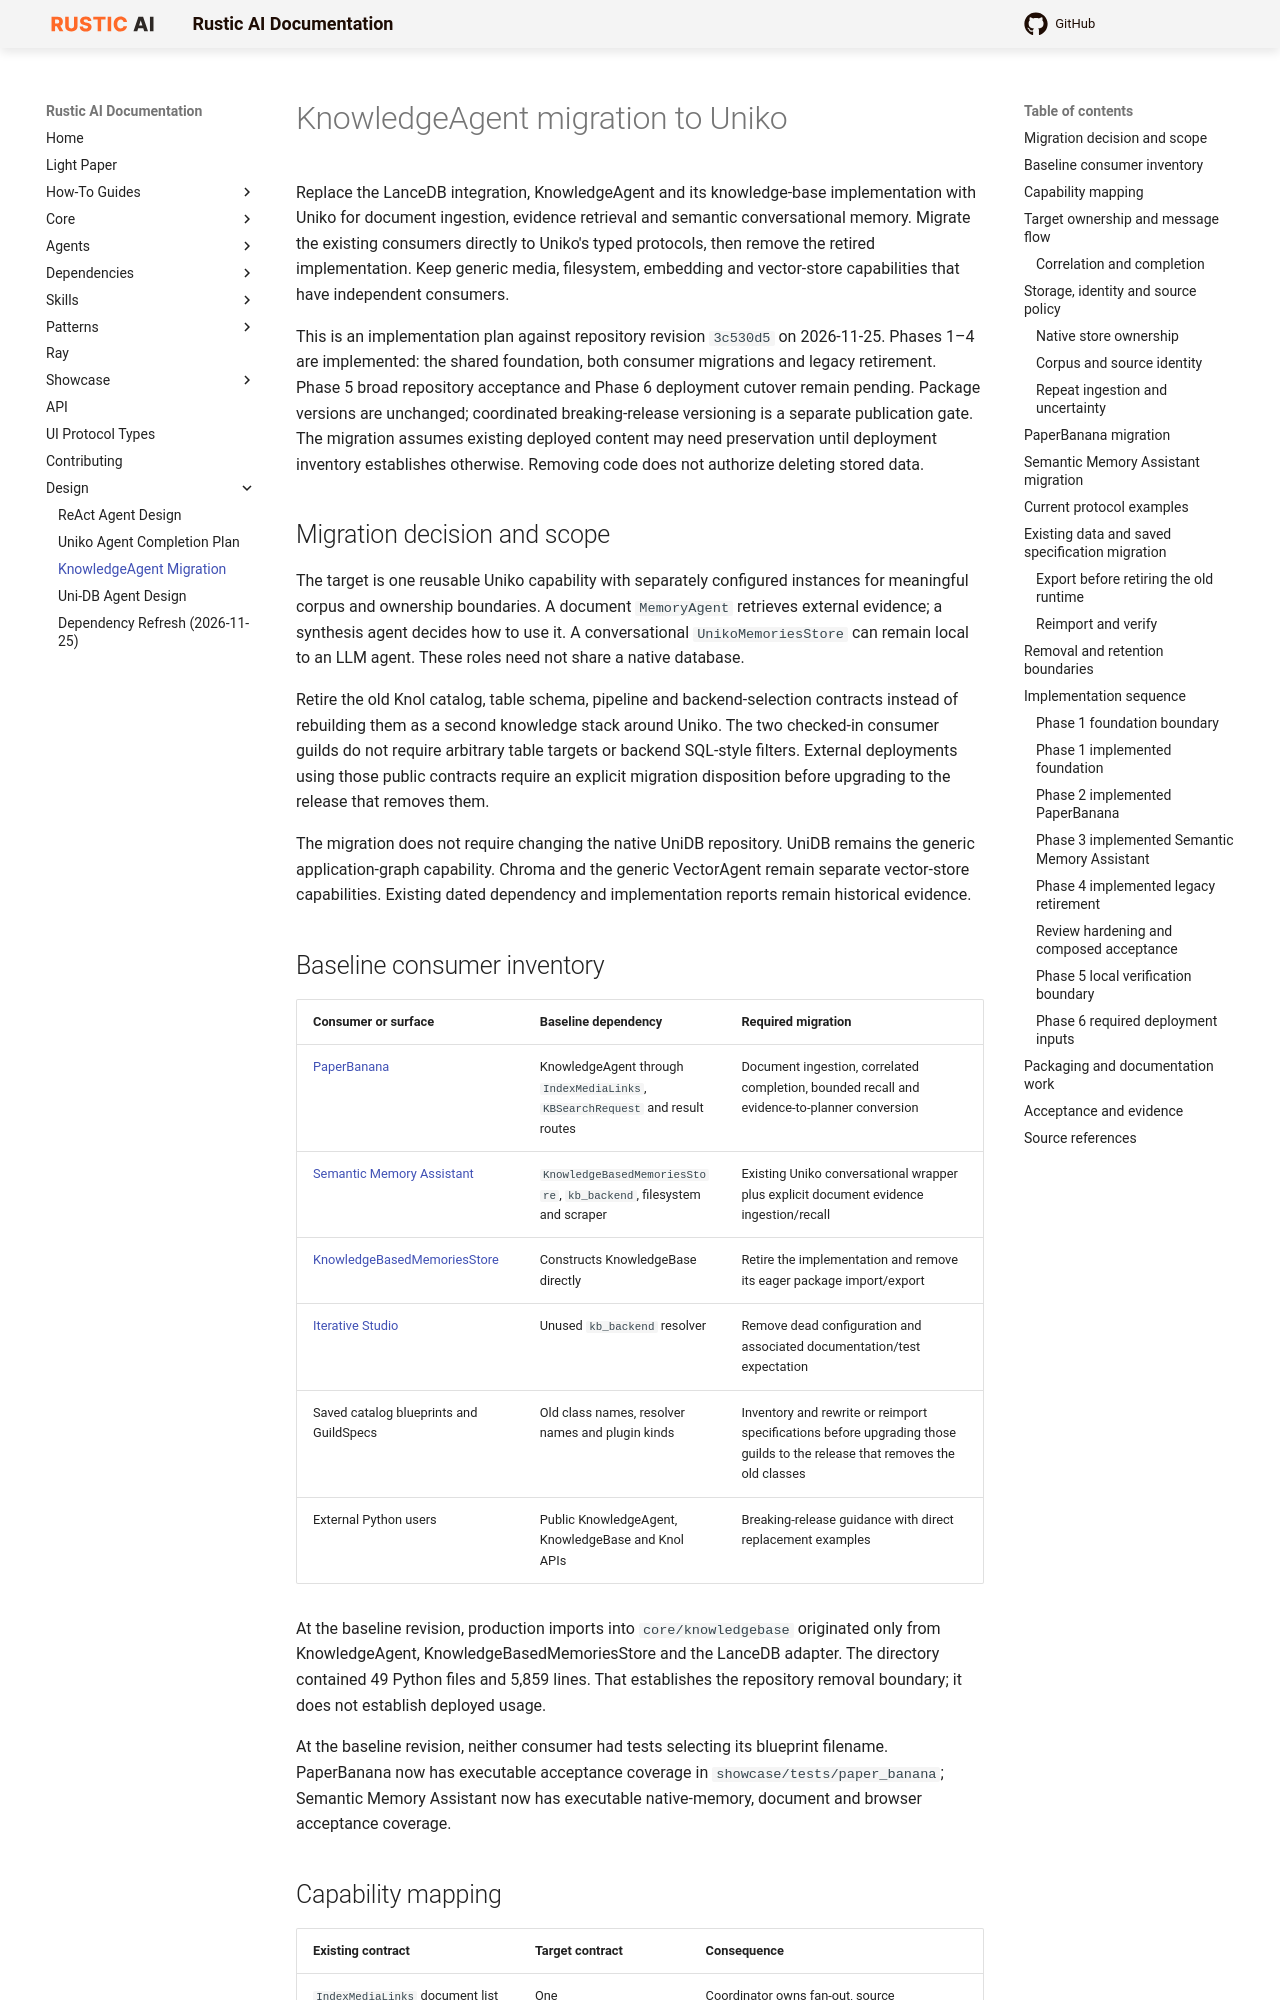

repository: rustic-ai/rustic-ai · page: design/knowledge-agent-uniko-migration/index.html · generator: mkdocs

# KnowledgeAgent migration to Uniko

Replace the LanceDB integration, KnowledgeAgent and its knowledge-base implementation with Uniko for document ingestion, evidence retrieval and semantic conversational memory. Migrate the existing consumers directly to Uniko's typed protocols, then remove the retired implementation. Keep generic media, filesystem, embedding and vector-store capabilities that have independent consumers.

This is an implementation plan against repository revision `3c530d5` on 2026-11-25. Phases 1–4 are implemented: the shared foundation, both consumer migrations and legacy retirement. Phase 5 broad repository acceptance and Phase 6 deployment cutover remain pending. Package versions are unchanged; coordinated breaking-release versioning is a separate publication gate. The migration assumes existing deployed content may need preservation until deployment inventory establishes otherwise. Removing code does not authorize deleting stored data.

## Migration decision and scope

The target is one reusable Uniko capability with separately configured instances for meaningful corpus and ownership boundaries. A document `MemoryAgent` retrieves external evidence; a synthesis agent decides how to use it. A conversational `UnikoMemoriesStore` can remain local to an LLM agent. These roles need not share a native database.

Retire the old Knol catalog, table schema, pipeline and backend-selection contracts instead of rebuilding them as a second knowledge stack around Uniko. The two checked-in consumer guilds do not require arbitrary table targets or backend SQL-style filters. External deployments using those public contracts require an explicit migration disposition before upgrading to the release that removes them.

The migration does not require changing the native UniDB repository. UniDB remains the generic application-graph capability. Chroma and the generic VectorAgent remain separate vector-store capabilities. Existing dated dependency and implementation reports remain historical evidence.

## Baseline consumer inventory

| Consumer or surface | Baseline dependency | Required migration |
| --- | --- | --- |
| [PaperBanana](https://github.com/milliondreams/rustic-ai/blob/3c530d596b98217c47dad490f5d8cf24d0a294e3/showcase/apps/paper_banana_guild.json) | KnowledgeAgent through `IndexMediaLinks`, `KBSearchRequest` and result routes | Document ingestion, correlated completion, bounded recall and evidence-to-planner conversion |
| [Semantic Memory Assistant](https://github.com/milliondreams/rustic-ai/blob/3c530d596b98217c47dad490f5d8cf24d0a294e3/showcase/apps/semantic_memory_assistant.json) | `KnowledgeBasedMemoriesStore`, `kb_backend`, filesystem and scraper | Existing Uniko conversational wrapper plus explicit document evidence ingestion/recall |
| [KnowledgeBasedMemoriesStore](https://github.com/milliondreams/rustic-ai/blob/3c530d596b98217c47dad490f5d8cf24d0a294e3/llm-agent/src/rustic_ai/llm_agent/memories/knowledge_memories_store.py) | Constructs KnowledgeBase directly | Retire the implementation and remove its eager package import/export |
| [Iterative Studio](https://github.com/milliondreams/rustic-ai/blob/3c530d596b98217c47dad490f5d8cf24d0a294e3/showcase/apps/iterative_studio/iterative_studio.json) | Unused `kb_backend` resolver | Remove dead configuration and associated documentation/test expectation |
| Saved catalog blueprints and GuildSpecs | Old class names, resolver names and plugin kinds | Inventory and rewrite or reimport specifications before upgrading those guilds to the release that removes the old classes |
| External Python users | Public KnowledgeAgent, KnowledgeBase and Knol APIs | Breaking-release guidance with direct replacement examples |

At the baseline revision, production imports into `core/knowledgebase` originated only from KnowledgeAgent, KnowledgeBasedMemoriesStore and the LanceDB adapter. The directory contained 49 Python files and 5,859 lines. That establishes the repository removal boundary; it does not establish deployed usage.

At the baseline revision, neither consumer had tests selecting its blueprint filename. PaperBanana now has executable acceptance coverage in `showcase/tests/paper_banana`; Semantic Memory Assistant now has executable native-memory, document and browser acceptance coverage.
